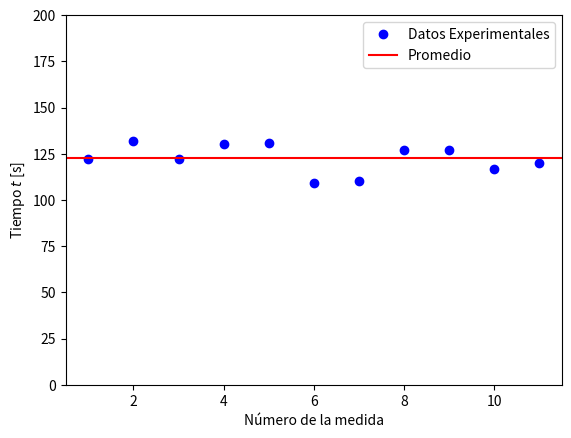

The script that saved this image:
# -*- coding: UTF-8 -*-
from matplotlib.pyplot import *
from numpy import *

t1=[122,132,122,130,131,109,110,127,127,117,120] # datos experimentales
num1=range(1,len(t1)+1) # genera número de la medida a partir de t1

print('promedio ='), mean(t1)

plot(num1, t1, 'bo',label=u'Datos Experimentales')
axhline(y=mean(t1), xmin=0, xmax=len(t1),color='r', label='Promedio') # linea horizontal en promedio 1
xlabel(u'Número de la medida')
ylabel(u'Tiempo $t$ [s]')
ylim(0,200)
legend(loc='best')
savefig('fig-ajuste-promedio.pdf')
